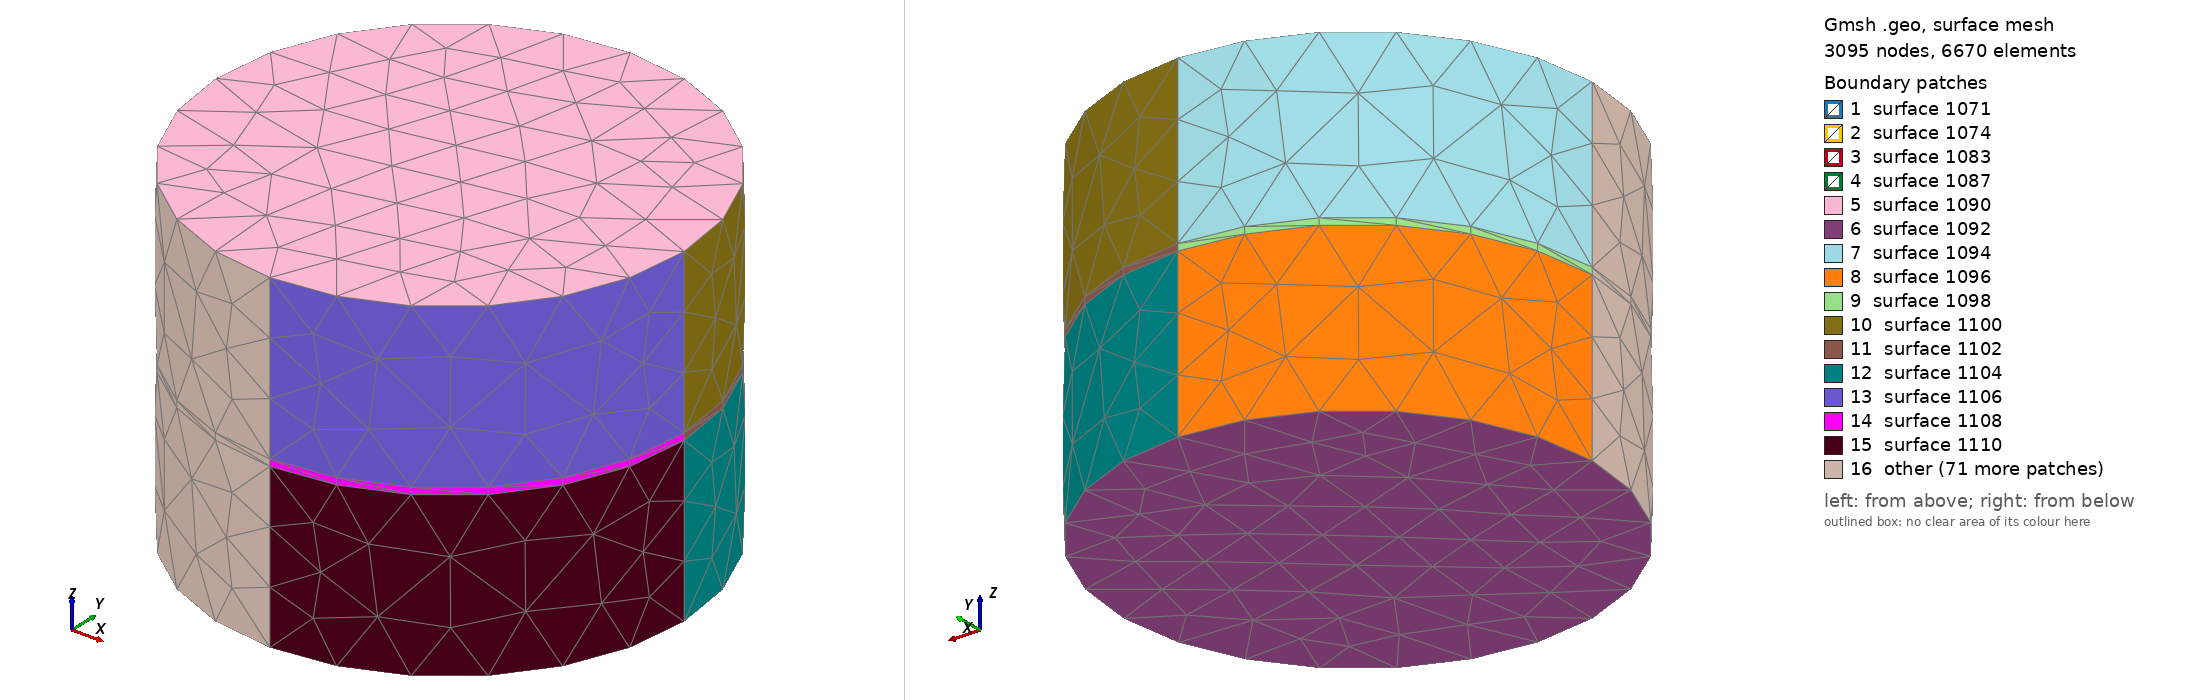

Gmsh geometry script, surface-meshed: 3095 nodes, 6670 surface elements. Boundary patches (legend numbers): 1 surface 1071, 2 surface 1074, 3 surface 1083, 4 surface 1087, 5 surface 1090, 6 surface 1092, 7 surface 1094, 8 surface 1096, 9 surface 1098, 10 surface 1100, 11 surface 1102, 12 surface 1104, 13 surface 1106, 14 surface 1108, 15 surface 1110, 16 other. Left view from above one corner, right view from below the opposite corner. The script declares no physical surfaces, so the legend lists its geometric surfaces. The drawing asked Gmsh for element sizes between 1% and 20% of the model's largest extent; the script's own settings can give other sizes.

=== hole.geo (drawn) ===

Mesh.CharacteristicLengthFactor = 0.7; // 32,000 tets
//Mesh.CharacteristicLengthFactor = 0.5; // 91,000 tets
//Mesh.CharacteristicLengthFactor = 0.4; // 163,000 tets
//Mesh.CharacteristicLengthFactor = 0.3; // 340,000 tets

R1 = 1.e-3;
R2 = 1.5e-3;

h1 = 0.7e-3;
h2 = 0.1e-3;
h3 = 1.e-3;
h4 = 2.01e-3;

w1 = 1.1e-3;
w2 = 3.005e-3;

hm = 5e-3;
Rm = 7e-3;

w = 0.5e-3;

p0 = 1.5e-3; // center coils
p3 = 3e-3;
p7 = 0.5e-3; // coils inside
p8 = 0.6e-3; // coils outside
p9 = 0.3e-3;

Point(101) = {0,0,h1,p0};
Point(102) = {+R1,0,h1,p7};
Point(103) = {+R2,0,h1,p8};
Point(104) = {-R1,0,h1,p7};
Point(105) = {-R2,0,h1,p8};
Point(106) = {0,R1,h1,p7};
Point(107) = {0,-R1,h1,p7};
Point(108) = {0,R2,h1,p8};
Point(109) = {0,-R2,h1,p8};

Point(201) = {0,0,-h1,p0};
Point(202) = {+R1,0,-h1,p7};
Point(203) = {+R2,0,-h1,p8};
Point(204) = {-R1,0,-h1,p7};
Point(205) = {-R2,0,-h1,p8};
Point(206) = {0,R1,-h1,p7};
Point(207) = {0,-R1,-h1,p7};
Point(208) = {0,R2,-h1,p8};
Point(209) = {0,-R2,-h1,p8};

Point(1101) = {0,0,h2,p0};
Point(1102) = {+R1,0,h2,p7};
Point(1103) = {+R2,0,h2,p8};
Point(1104) = {-R1,0,h2,p7};
Point(1105) = {-R2,0,h2,p8};
Point(1106) = {0,R1,h2,p7};
Point(1107) = {0,-R1,h2,p7};
Point(1108) = {0,R2,h2,p8};
Point(1109) = {0,-R2,h2,p8};

Point(1201) = {0,0,-h2,p0};
Point(1202) = {+R1,0,-h2,p7};
Point(1203) = {+R2,0,-h2,p8};
Point(1204) = {-R1,0,-h2,p7};
Point(1205) = {-R2,0,-h2,p8};
Point(1206) = {0,R1,-h2,p7};
Point(1207) = {0,-R1,-h2,p7};
Point(1208) = {0,R2,-h2,p8};
Point(1209) = {0,-R2,-h2,p8};

Circle(1) = {102,101,106};
Circle(2) = {106,101,104};
Circle(3) = {104,101,107};
Circle(4) = {107,101,102};
Circle(5) = {103,101,108};
Circle(6) = {108,101,105};
Circle(7) = {105,101,109};
Circle(8) = {109,101,103};
Circle(9) = {202,201,206};
Circle(10) = {206,201,204};
Circle(11) = {204,201,207};
Circle(12) = {207,201,202};
Circle(13) = {203,201,208};
Circle(14) = {208,201,205};
Circle(15) = {205,201,209};
Circle(16) = {209,201,203};

Circle(101) = {1102,1101,1106};
Circle(102) = {1106,1101,1104};
Circle(103) = {1104,1101,1107};
Circle(104) = {1107,1101,1102};
Circle(105) = {1103,1101,1108};
Circle(106) = {1108,1101,1105};
Circle(107) = {1105,1101,1109};
Circle(108) = {1109,1101,1103};
Circle(109) = {1202,1201,1206};
Circle(1010) = {1206,1201,1204};
Circle(1011) = {1204,1201,1207};
Circle(1012) = {1207,1201,1202};
Circle(1013) = {1203,1201,1208};
Circle(1014) = {1208,1201,1205};
Circle(1015) = {1205,1201,1209};
Circle(1016) = {1209,1201,1203};

Point(2101) = {0,0,hm,p3};
Point(2102) = {+Rm,0,hm,p3};
Point(2104) = {-Rm,0,hm,p3};
Point(2106) = {0,Rm,hm,p3};
Point(2107) = {0,-Rm,hm,p3};
Point(2201) = {0,0,-hm,p3};
Point(2202) = {+Rm,0,-hm,p3};
Point(2204) = {-Rm,0,-hm,p3};
Point(2206) = {0,Rm,-hm,p3};
Point(2207) = {0,-Rm,-hm,p3};

Point(3202) = {+Rm,0,h2,p3};
Point(3204) = {-Rm,0,h2,p3};
Point(3206) = {0,Rm,h2,p3};
Point(3207) = {0,-Rm,h2,p3};
Point(3302) = {+Rm,0,-h2,p3};
Point(3304) = {-Rm,0,-h2,p3};
Point(3306) = {0,Rm,-h2,p3};
Point(3307) = {0,-Rm,-h2,p3};

Line(1017) = {203,1203};
Line(1018) = {1203,1103};
Line(1019) = {1103,103};
Line(1020) = {208,1208};
Line(1021) = {1208,1108};
Line(1022) = {1108,108};
Line(1023) = {209,1209};
Line(1024) = {1209,1109};
Line(1025) = {1109,109};
Line(1026) = {205,1205};
Line(1027) = {1205,1105};
Line(1028) = {1105,105};
Line(1029) = {207,1207};
Line(1030) = {1207,1107};
Line(1031) = {1107,107};
Line(1032) = {202,1202};
Line(1033) = {1202,1102};
Line(1034) = {1102,102};
Line(1035) = {206,1206};
Line(1036) = {1206,1106};
Line(1037) = {1106,106};
Line(1038) = {204,1204};
Line(1039) = {1204,1104};
Line(1040) = {1104,104};

Circle(1041) = {2102,2101,2106};
Circle(1042) = {2106,2101,2104};
Circle(1043) = {2104,2101,2107};
Circle(1044) = {2107,2101,2102};

Circle(1045) = {3206,1101,3204};
Circle(1046) = {3204,1101,3207};
Circle(1047) = {3207,1101,3202};
Circle(1048) = {3202,1101,3206};
Circle(1049) = {3306,1201,3302};
Circle(1050) = {3302,1201,3307};

Circle(1051) = {3307,1201,3304};
Circle(1052) = {3304,1201,3306};
Circle(1053) = {2204,2201,2207};
Circle(1054) = {2207,2201,2202};
Circle(1055) = {2202,2201,2206};
Circle(1056) = {2206,2201,2204};

Line(1057) = {2206,3306};
Line(1058) = {3306,3206};
Line(1059) = {3206,2106};
Line(1060) = {2204,3304};
Line(1061) = {3304,3204};
Line(1062) = {3204,2104};
Line(1063) = {2207,3307};
Line(1064) = {3307,3207};
Line(1065) = {3207,2107};
Line(1066) = {2202,3302};
Line(1067) = {3302,3202};
Line(1068) = {3202,2102};

Line Loop(1069) = {1016,1013,1014,1015};
Line Loop(1070) = {109,1010,1011,1012};
Plane Surface(1071) = {1069,1070};
Line Loop(1072) = {106,107,108,105};
Line Loop(1073) = {103,104,101,102};
Plane Surface(1074) = {1072,1073};
Line Loop(1081) = {5,6,7,8};
Line Loop(1082) = {3,4,1,2};
Plane Surface(1083) = {1081,1082};
Line Loop(1085) = {16,13,14,15};
Line Loop(1086) = {9,10,11,12};
Plane Surface(1087) = {1085,1086};
Line Loop(1089) = {1041,1042,1043,1044};
Plane Surface(1090) = {1089};
Line Loop(1091) = {1055,1056,1053,1054};
Plane Surface(1092) = {1091};
Line Loop(1093) = {-1062,-1045,1059,1042};
Ruled Surface(1094) = {1093};
Line Loop(1095) = {-1057,1056,1060,1052};
Ruled Surface(1096) = {1095};
Line Loop(1097) = {-1045,-1058,-1052,1061};
Ruled Surface(1098) = {1097};
Line Loop(1099) = {1059,-1041,-1068,1048};
Ruled Surface(1100) = {1099};
Line Loop(1101) = {-1048,-1067,-1049,1058};
Ruled Surface(1102) = {1101};
Line Loop(1103) = {-1066,1055,1057,1049};
Ruled Surface(1104) = {1103};
Line Loop(1105) = {1068,-1044,-1065,1047};
Ruled Surface(1106) = {1105};
Line Loop(1107) = {-1047,-1064,-1050,1067};
Ruled Surface(1108) = {1107};
Line Loop(1109) = {1050,-1063,1054,1066};
Ruled Surface(1110) = {1109};
Line Loop(1111) = {-1043,-1062,1046,1065};
Ruled Surface(1112) = {1111};
Line Loop(1113) = {-1046,-1061,-1051,1064};
Ruled Surface(1114) = {1113};
Line Loop(1115) = {1063,1051,-1060,1053};
Ruled Surface(1116) = {1115};
Line Loop(1117) = {1022,-5,-1019,105};
Ruled Surface(1118) = {1117};
Line Loop(1119) = {8,-1019,-108,1025};
Ruled Surface(1120) = {1119};
Line Loop(1121) = {-7,-1028,107,1025};
Ruled Surface(1122) = {1121};
Line Loop(1123) = {-6,-1022,106,1028};
Ruled Surface(1124) = {1123};
Line Loop(1125) = {108,-1018,-1016,1024};
Ruled Surface(1126) = {1125};
Line Loop(1127) = {-107,-1027,1015,1024};
Ruled Surface(1128) = {1127};
Line Loop(1129) = {106,-1027,-1014,1021};
Ruled Surface(1130) = {1129};
Line Loop(1131) = {105,-1021,-1013,1018};
Ruled Surface(1132) = {1131};
Line Loop(1133) = {1017,-1016,-1023,16};
Ruled Surface(1134) = {1133};
Line Loop(1135) = {-1013,-1017,13,1020};
Ruled Surface(1136) = {1135};
Line Loop(1137) = {-1014,-1020,14,1026};
Ruled Surface(1138) = {1137};
Line Loop(1139) = {-1023,-15,1026,1015};
Ruled Surface(1140) = {1139};
Line Loop(1141) = {-1010,-1035,10,1038};
Ruled Surface(1142) = {1141};
Line Loop(1143) = {-109,-1032,9,1035};
Ruled Surface(1144) = {1143};
Line Loop(1145) = {-1012,-1029,12,1032};
Ruled Surface(1146) = {1145};
Line Loop(1147) = {1029,-1011,-1038,11};
Ruled Surface(1148) = {1147};
Line Loop(1149) = {-104,-1030,1012,1033};
Ruled Surface(1150) = {1149};
Line Loop(1151) = {-101,-1033,109,1036};
Ruled Surface(1152) = {1151};
Line Loop(1153) = {102,-1039,-1010,1036};
Ruled Surface(1154) = {1153};
Line Loop(1155) = {1030,-103,-1039,1011};
Ruled Surface(1156) = {1155};
Line Loop(1157) = {4,-1034,-104,1031};
Ruled Surface(1158) = {1157};
Line Loop(1159) = {3,-1031,-103,1040};
Ruled Surface(1160) = {1159};
Line Loop(1161) = {-2,-1037,102,1040};
Ruled Surface(1162) = {1161};
Line Loop(1163) = {-1,-1034,101,1037};
Ruled Surface(1164) = {1163};

Point(10001) = {w,w,h1,p9};
Point(10002) = {w,-w,h1,p9};
Point(10003) = {-w,w,h1,p9};
Point(10004) = {-w,-w,h1,p9};

Point(10011) = {w,w,h2,p9};
Point(10012) = {w,-w,h2,p9};
Point(10013) = {-w,w,h2,p9};
Point(10014) = {-w,-w,h2,p9};

Point(20001) = {w,w,-h1,p9};
Point(20002) = {w,-w,-h1,p9};
Point(20003) = {-w,w,-h1,p9};
Point(20004) = {-w,-w,-h1,p9};

Point(20011) = {w,w,-h2,p9};
Point(20012) = {w,-w,-h2,p9};
Point(20013) = {-w,w,-h2,p9};
Point(20014) = {-w,-w,-h2,p9};

Line(1173) = {10004,10003};
Line(1174) = {10003,10001};
Line(1175) = {10001,10002};
Line(1176) = {10002,10004};
Line(1177) = {10014,10013};
Line(1178) = {10013,10011};
Line(1179) = {10011,10012};
Line(1180) = {10012,10014};
Line(1181) = {20014,20013};
Line(1182) = {20013,20011};
Line(1183) = {20011,20012};
Line(1184) = {20012,20014};
Line(1185) = {20004,20003};
Line(1186) = {20003,20001};
Line(1187) = {20001,20002};
Line(1188) = {20002,20004};
Line(1189) = {20004,20014};
Line(1190) = {20014,10014};
Line(1191) = {10014,10004};
Line(1192) = {20002,20012};
Line(1193) = {20012,10012};
Line(1194) = {10012,10002};
Line(1195) = {20001,20011};
Line(1196) = {20011,10011};
Line(1197) = {10011,10001};
Line(1198) = {20003,20013};
Line(1199) = {20013,10013};
Line(1200) = {10013,10003};

Line Loop(1201) = {1176,1173,1174,1175};
Plane Surface(1202) = {1082,1201};
Line Loop(1203) = {1180,1177,1178,1179};
Plane Surface(1204) = {1073,1203};
Line Loop(1205) = {1181,1182,1183,1184};
Plane Surface(1206) = {1070,1205};
Line Loop(1207) = {1185,1186,1187,1188};
Plane Surface(1208) = {1086,1207};
Plane Surface(1209) = {1207};
Plane Surface(1210) = {1205};
Plane Surface(1211) = {1203};
Plane Surface(1212) = {1201};
Line Loop(1213) = {1194,-1175,-1197,1179};
Plane Surface(1214) = {1213};
Line Loop(1215) = {1193,-1179,-1196,1183};
Plane Surface(1216) = {1215};
Line Loop(1217) = {1192,-1183,-1195,1187};
Plane Surface(1218) = {1217};
Line Loop(1219) = {1189,-1184,-1192,1188};
Plane Surface(1220) = {1219};
Line Loop(1221) = {1190,-1180,-1193,1184};
Plane Surface(1222) = {1221};
Line Loop(1223) = {1191,-1176,-1194,1180};
Plane Surface(1224) = {1223};
Line Loop(1225) = {-1181,-1189,1185,1198};
Plane Surface(1226) = {1225};
Line Loop(1227) = {1199,-1177,-1190,1181};
Plane Surface(1228) = {1227};
Line Loop(1229) = {1200,-1173,-1191,1177};
Plane Surface(1230) = {1229};
Line Loop(1231) = {1174,-1197,-1178,1200};
Plane Surface(1232) = {1231};
Line Loop(1233) = {1178,-1196,-1182,1199};
Plane Surface(1234) = {1233};
Line Loop(1235) = {-1195,-1186,1198,1182};
Plane Surface(1236) = {1235};

Point(30001) = {w,w,h3,p9};
Point(30002) = {w,-w,h3,p9};
Point(30003) = {-w,w,h3,p9};
Point(30004) = {-w,-w,h3,p9};
Point(30005) = {w,w,-h3,p9};
Point(30006) = {w,-w,-h3,p9};
Point(30007) = {-w,w,-h3,p9};
Point(30008) = {-w,-w,-h3,p9};

Point(30011) = {w1,w,h3,p9};
Point(30012) = {w1,-w,h3,p9};
Point(30013) = {-w,w,h4,p9};
Point(30014) = {-w,-w,h4,p9};
Point(30021) = {w,w,h4,p9};
Point(30022) = {w,-w,h4,p9};

Point(30211) = {w1,w,-h3,p9};
Point(30212) = {w1,-w,-h3,p9};
Point(30213) = {-w,w,-h4,p9};
Point(30214) = {-w,-w,-h4,p9};
Point(30221) = {w,w,-h4,p9};
Point(30222) = {w,-w,-h4,p9};

Point(30311) = {w2-w1,w,h3,p9};
Point(30312) = {w2-w1,-w,h3,p9};
Point(30313) = {w2+w,w,h4,p9};
Point(30314) = {w2+w,-w,h4,p9};
Point(30321) = {w2-w,w,h4,p9};
Point(30322) = {w2-w,-w,h4,p9};
Point(30401) = {w2-w,w,h3,p9};
Point(30402) = {w2-w,-w,h3,p9};
Point(30403) = {w2+w,w,h3,p9};
Point(30404) = {w2+w,-w,h3,p9};
Point(30441) = {w2-w,w,h1,p9};
Point(30442) = {w2-w,-w,h1,p9};

Point(40311) = {w2-w1,w,-h3,p9};
Point(40312) = {w2-w1,-w,-h3,p9};
Point(40313) = {w2+w,w,-h4,p9};
Point(40314) = {w2+w,-w,-h4,p9};
Point(40321) = {w2-w,w,-h4,p9};
Point(40322) = {w2-w,-w,-h4,p9};
Point(40401) = {w2-w,w,-h3,p9};
Point(40402) = {w2-w,-w,-h3,p9};
Point(40403) = {w2+w,w,-h3,p9};
Point(40404) = {w2+w,-w,-h3,p9};
Point(40441) = {w2-w,w,-h1,p9};
Point(40442) = {w2-w,-w,-h1,p9};

Line(1255) = {10004,30004};
Line(1256) = {30004,30014};
Line(1257) = {30014,30022};
Line(1258) = {30022,30322};
Line(1259) = {30322,30314};
Line(1260) = {30314,30404};
Line(1261) = {10002,30002};
Line(1262) = {30002,30012};
Line(1263) = {30012,30312};
Line(1264) = {30312,30402};
Line(1265) = {30402,30442};
Line(1266) = {10003,30003};
Line(1267) = {30003,30013};
Line(1268) = {30013,30021};
Line(1269) = {30021,30321};
Line(1270) = {30321,30313};
Line(1271) = {30313,30403};
Line(1272) = {10001,30001};
Line(1273) = {30001,30011};
Line(1274) = {30011,30311};
Line(1275) = {30311,30401};
Line(1276) = {30401,30441};
Line(1277) = {30014,30013};
Line(1279) = {30002,30001};
Line(1282) = {30402,30401};
Line(1285) = {30314,30313};

Point(30541) = {w2-w,w,h2,p9};
Point(30542) = {w2-w,-w,h2,p9};
Point(30603) = {w2+w,w,h2,p9};
Point(30604) = {w2+w,-w,h2,p9};
Point(40541) = {w2-w,w,-h2,p9};
Point(40542) = {w2-w,-w,-h2,p9};
Point(40603) = {w2+w,w,-h2,p9};
Point(40604) = {w2+w,-w,-h2,p9};

Line(1287) = {30442,30542};
Line(1288) = {30441,30541};
Line(1289) = {30541,30542};
Line(1290) = {30404,30604};
Line(1291) = {30403,30603};
Line(1292) = {30603,30604};
Line(1293) = {30604,30542};
Line(1294) = {30541,30603};
Line(1295) = {30542,40542};
Line(1296) = {40542,40442};
Line(1297) = {40442,40402};
Line(1298) = {30541,40541};
Line(1299) = {40541,40441};
Line(1300) = {40441,40401};
Line(1301) = {30604,40604};
Line(1302) = {40604,40404};
Line(1303) = {30603,40603};
Line(1304) = {40603,40403};
Line(1305) = {40402,40312};
Line(1306) = {40312,30212};
Line(1307) = {30212,30006};
Line(1308) = {30006,20002};
Line(1309) = {40403,40313};
Line(1310) = {40313,40321};
Line(1311) = {40321,30221};
Line(1312) = {30213,30221};
Line(1313) = {40404,40314};
Line(1314) = {40314,40322};
Line(1315) = {40322,30222};
Line(1316) = {30222,30214};
Line(1317) = {30214,30008};
Line(1318) = {30213,30007};
Line(1319) = {30213,30214};
Line(1320) = {40313,40314};
Line(1321) = {40401,40311};
Line(1322) = {40311,30211};
Line(1323) = {30211,30005};
Line(1324) = {30005,20001};
Line(1325) = {20003,30007};
Line(1326) = {20004,30008};
Line(1329) = {40604,40542};
Line(1330) = {40542,40541};
Line(1331) = {40541,40603};
Line(1332) = {40603,40604};

Line Loop(1333) = {1263,1264,1265,1287,-1293,-1290,-1260,-1259,-1258,-1257,-1256,-1255,-1176,1261,1262};
Plane Surface(1334) = {1333};
Line Loop(1335) = {1268,1269,1270,1271,1291,-1294,-1288,-1276,-1275,-1274,-1273,-1272,-1174,1266,1267};
Plane Surface(1336) = {1335};
Line Loop(1337) = {1266,1267,-1277,-1256,-1255,1173};
Plane Surface(1338) = {1337};
Line Loop(1339) = {1279,-1272,1175,1261};
Plane Surface(1340) = {1339};
Line Loop(1341) = {1273,1274,1275,-1282,-1264,-1263,-1262,1279};
Plane Surface(1342) = {1341};
Line Loop(1343) = {-1287,-1265,1282,1276,1288,1289};
Plane Surface(1344) = {1343};
Line Loop(1345) = {-1270,-1269,-1268,-1277,1257,1258,1259,1285};
Plane Surface(1346) = {1345};
Line Loop(1347) = {-1290,-1260,1285,1271,1291,1292};
Plane Surface(1348) = {1347};
Line Loop(1349) = {1329,1330,1331,1332};
Plane Surface(1350) = {1349};
Line Loop(1351) = {1293,-1289,1294,1292};
Plane Surface(1352) = {1351};
Line Loop(1353) = {1331,-1303,-1294,1298};
Plane Surface(1354) = {1353};
Line Loop(1355) = {-1330,-1295,-1289,1298};
Plane Surface(1356) = {1355};
Line Loop(1357) = {1329,-1295,-1293,1301};
Plane Surface(1358) = {1357};
Line Loop(1359) = {-1332,-1303,1292,1301};
Plane Surface(1360) = {1359};
Line Loop(1361) = {-1313,-1302,-1332,1304,1309,1320};
Plane Surface(1362) = {1361};
Line(1363) = {40401,40402};
Line(1364) = {30005,30006};
Line Loop(1365) = {-1297,-1296,1330,1299,1300,1363};
Plane Surface(1366) = {1365};
Line Loop(1367) = {1305,1306,1307,1308,1188,1326,-1317,-1316,-1315,-1314,-1313,-1302,1329,1296,1297};
Plane Surface(1368) = {1367};
Line Loop(1369) = {1321,1322,1323,1324,-1186,1325,-1318,1312,-1311,-1310,-1309,-1304,-1331,1299,1300};
Plane Surface(1370) = {1369};
Line Loop(1371) = {-1316,-1315,-1314,-1320,1310,1311,-1312,1319};
Plane Surface(1372) = {1371};
Line Loop(1373) = {1317,-1326,1185,1325,-1318,1319};
Plane Surface(1374) = {1373};
Line Loop(1375) = {-1187,-1324,1364,1308};
Plane Surface(1376) = {1375};
Line Loop(1377) = {1305,1306,1307,-1364,-1323,-1322,-1321,1363};
Plane Surface(1378) = {1377};

// coil top
Surface Loop(1379) = {1074,1124,1083,1118,1120,1122,1160,1158,1164,1162};
Volume(1380) = {1379};
// coil middle
Surface Loop(1381) = {1152,1074,1130,1128,1071,1126,1132,1154,1156,1150};
Volume(1382) = {1381};
// coil bottom
Surface Loop(1383) = {1071,1134,1136,1087,1138,1140,1144,1146,1148,1142};
Volume(1384) = {1383};

// magnet inside coil, top
Surface Loop(1385) = {1211,1224,1230,1232,1212,1214};
Volume(1386) = {1385};
// air gap
Surface Loop(1387) = {1210,1228,1234,1211,1222,1216};
Volume(1388) = {1387};
// magnet inside coil, bottom
Surface Loop(1389) = {1209,1226,1210,1236,1218,1220};
Volume(1390) = {1389};

// magnet outside coil, top
Surface Loop(100000) = {1352,1334,1342,1336,1346,1338,1212,1340,1348,1344};
Volume(100001) = {100000};
// magnet outside coil, middle
Surface Loop(100002) = {1350,1358,1356,1352,1354,1360};
Volume(100003) = {100002};
// magnet outside coil, bottom
Surface Loop(100004) = {1209,1374,1368,1378,1376,1370,1372,1362,1350,1366};
Volume(100005) = {100004};

// 2 missing cut surfaces
Line Loop(100006) = {1047,1048,1045,1046};
Plane Surface(100007) = {100006,1072,1351};
Line Loop(100008) = {1049,1050,1051,1052};
Plane Surface(100009) = {100008,1069,1349};

// cut volume, inside
Surface Loop(100010) = {1216,1222,1228,1234,1204,1156,1150,1206,1152,1154};
Volume(100011) = {100010};

// cut volume, outside
Surface Loop(100012) = {1356,100009,1102,100007,1108,1114,1098,1130,1128,1126,1132,1358,1360,1354};
Volume(100013) = {100012};

// air top
Surface Loop(100014) = {1202,1083,1118,1124,100007,1106,1100,1094,1112,1090,1122,1120,1334,1342,1336,1346,1338,1348,1344,1340};
Volume(100015) = {100014};

// air "hole" top (above inside cut)
Surface Loop(100016) = {1214,1224,1230,1232,1202,1160,1158,1164,1204,1162};
Volume(100017) = {100016};

// air "hole" bottom (below inside cut)
Surface Loop(100018) = {1236,1218,1220,1226,1206,1144,1146,1148,1142,1208};
Volume(100019) = {100018};

// air bottom
Surface Loop(100020) = {1138,100009,1104,1110,1116,1096,1092,1134,1136,1087,1140,1208,1374,1368,1378,1376,1370,1372,1362,1366};
Volume(100021) = {100020};
Physical Volume(100022) = {100005, 1390, 1388, 1386, 100001, 100003};
